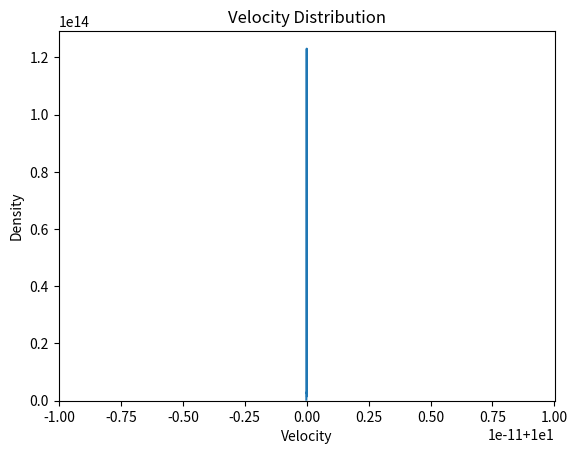

The script that saved this image:
import random
import math
from PIL import Image, ImageDraw
import seaborn as sns
import matplotlib.pyplot as plt
import time
import numpy as np

class Particle:
    def __init__(self, x, y, vx, vy, r, m):
        self.x = x
        self.y = y
        self.vx = vx
        self.vy = vy
        self.r = r
        self.m = m


class GasSimulation:
    def __init__(self, L, N, m, r, V0, delta_t):
        self.L = L
        self.N = N
        self.m = m
        self.r = r
        self.V0 = V0
        self.delta_t = delta_t
        self.particles = []
        self.momentum = 0
        self.wall_collisions = 0

    def initialize_particles(self):
        while len(self.particles) < self.N:
            x = random.uniform(self.r, self.L - self.r)
            y = random.uniform(self.r, self.L - self.r)
            theta = random.uniform(0, 2 * math.pi)
            vx = self.V0 * math.cos(theta)
            vy = self.V0 * math.sin(theta)
            particle = Particle(x, y, vx, vy, self.r, self.m)

            # Check for intersections with existing particles
            is_valid = all(math.sqrt((p.x - particle.x)**2 + (p.y - particle.y)**2) >= 2 * self.r for p in self.particles)

            if is_valid:
                self.particles.append(particle)

    def movement(self):
        for particle in self.particles:
            particle.x += particle.vx * self.delta_t
            particle.y += particle.vy * self.delta_t
            
    def calculate_pressure(self):
        A = self.L**2
        pressure = self.momentum/(A*self.wall_collisions)
        return pressure
    
    def calculate_temperature(self):
        E = 0
        for i in range (self.N):
            particle = self.particles[i]
            E += 0.5*self.m*np.linalg.norm((particle.vx,particle.vy))**2
        T = (2/3)*E/(self.N*1.380649*10**-23)-273.15
        return T
    def momentum(self):
        return self.momentum
    
    def ideal_gas(self,T,P):
        #PV = NKbT
        lhs = P*self.L**2
        rhs = self.N*1.380649*10**-23*T
        total = lhs-rhs
        return total
    

    def collisions(self):
        for i in range(self.N):
            for j in range(i + 1, self.N):
                particle1 = self.particles[i]
                particle2 = self.particles[j]
                dx = particle2.x - particle1.x
                dy = particle2.y - particle1.y
                distance = math.sqrt(dx**2 + dy**2)
                if distance <= 2 * self.r:  # Collision between particles
                    vx1, vy1 = particle1.vx, particle1.vy
                    vx2, vy2 = particle2.vx, particle2.vy
                    particle1.vx = vx1 - (2 * particle2.m * (vx1 - vx2)) / (particle1.m + particle2.m)
                    particle1.vy = vy1 - (2 * particle2.m * (vy1 - vy2)) / (particle1.m + particle2.m)
                    particle2.vx = vx2 - (2 * particle1.m * (vx2 - vx1)) / (particle1.m + particle2.m)
                    particle2.vy = vy2 - (2 * particle1.m * (vy2 - vy1)) / (particle1.m + particle2.m)

            # Check collisions with walls
            particle = self.particles[i]
            if particle.x - particle.r <= 0 or particle.x + particle.r >= self.L:
                particle.vx = -particle.vx
                self.wall_collisions += 1
                self.momentum += 2*particle.m*abs(particle.vx)
            if particle.y - particle.r <= 0 or particle.y + particle.r >= self.L:
                particle.vy = -particle.vy
                self.wall_collisions += 1
                self.momentum += 2*particle.m*abs(particle.vy)
    
    
        #     #Get energy
        #     self.particles.E += 0.5*self.m*np.linag.norm(self.particle.vx,self.particle.vy)**2
            
        # #Get temperature
        # self.particles.T = (2/3)*self.particles.E/(self.N *1.380649*10**-23) -273.15
                


    def simulate(self, num_steps):
        self.initialize_particles()
        

        # frames = []

        for _ in range(num_steps):
            # Create a new frame for each step
            # frame = self.create_frame_image()
            # frames.append(frame)

            self.movement()
            self.collisions()
            

        # self.save_animation(frames)
        
        #Obtain final velocities
        velocities = [np.linalg.norm((p.vx,p.vy)) for p in self.particles]
        pressure = self.calculate_pressure()
        temperature = self.calculate_temperature()
        momentum = self.momentum
        ideal_gas = self.ideal_gas(temperature,pressure)
        
        print(f"Momentum:{momentum}")
        print(f"Pressure:{pressure}")
        print(f"Temperature:{temperature}")
        print(f"Ideal gas:{ideal_gas}")
        
        
        sns.kdeplot(velocities)
        
        plt.xlabel('Velocity')
        plt.ylabel('Density')
        plt.title('Velocity Distribution')
        plt.show()
    

    def create_frame_image(self):
        scale_factor = 40  

        image_width = int(self.L * scale_factor)
        image_height = int(self.L * scale_factor)

        image = Image.new('RGB', (image_width, image_height), 'white')
        draw = ImageDraw.Draw(image)

        for particle in self.particles:
            x1 = int((particle.x - particle.r) * scale_factor)
            y1 = int((particle.y - particle.r) * scale_factor)
            x2 = int((particle.x + particle.r) * scale_factor)
            y2 = int((particle.y + particle.r) * scale_factor)

            draw.ellipse([(x1, y1), (x2, y2)], fill='blue')

        return image

    def save_animation(self, frames):
        gif_path = 'gas_simulation.gif'
        frames[0].save(gif_path, save_all=True, append_images=frames[1:], optimize=False, duration=100, loop=0)
        print(f"GIF animation saved as '{gif_path}'")
        

L = 4  # Box volume (L^2)
N = 100  # Number of particles
m = 5  # Particle mass
r = 0.07  # Particle radius
V0 = 10  # Initial velocity
delta_t = 0.005  # Time step
num_steps = 100  # Number of simulation steps

simulation = GasSimulation(L, N, m, r, V0, delta_t)
simulation.simulate(num_steps)
